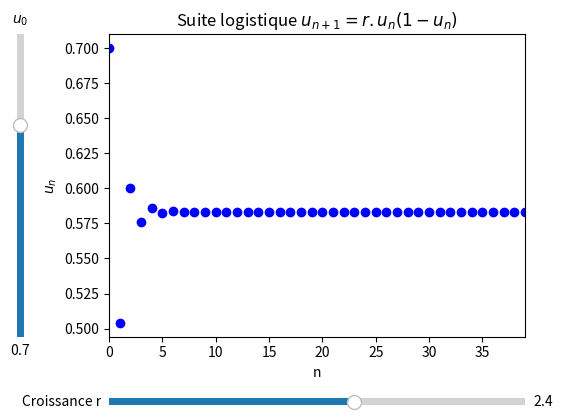

The matplotlib source for this figure:
import numpy as np
import matplotlib.pyplot as plt
from matplotlib.widgets import Slider, Button

nmax = 40
r = 2.4
u0 = 0.7

def u(n):
    u=u0
    for i in range(n):
        u=r*u*(1-u)
    return u

fig, ax = plt.subplots()
ax.set_xlabel('n')
ax.set_ylabel("$u_n$")
axcolor = 'lightgoldenrodyellow'
ax.margins(x=0)
plt.subplots_adjust(left=0.25, bottom=0.25)

title ="Suite logistique "+"$u_{n+1} =r.u_n (1-u_n)$"
ax.set_title(title)

axr = plt.axes([0.25, 0.1, 0.65, 0.03], facecolor=axcolor)
r_slider = Slider(
    ax=axr,
    label='Croissance r',
    valmin=0.1,
    valmax=4,
    valinit=r,
)
axu0 = plt.axes([0.1, 0.25, 0.0225, 0.63], facecolor=axcolor)
u0_slider = Slider(
    ax=axu0,
    label="$u_0$",
    valmin=0,
    valmax=1,
    valinit=u0,
    orientation="vertical"
)

# The function to be called anytime a slider's value changes
def update(val):
    #line.set_ydata(f(t, u0_slider.val, r_slider.val))
    fig.canvas.draw_idle()

ax.plot([u(k) for k in range(nmax)],'bo')


plt.show()